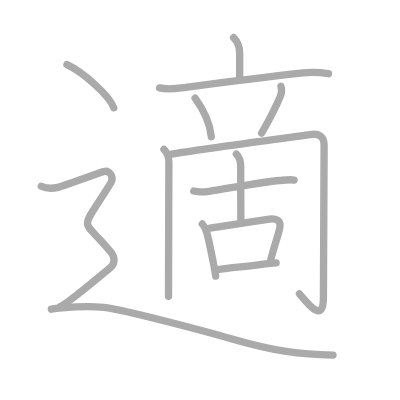
t = 0.00 s
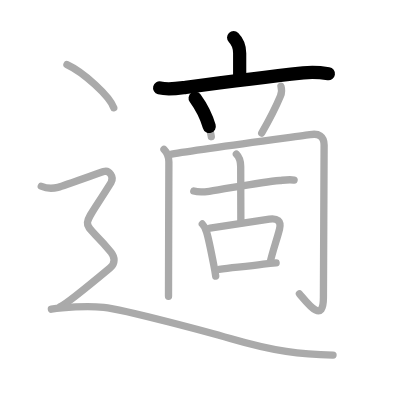
t = 2.75 s
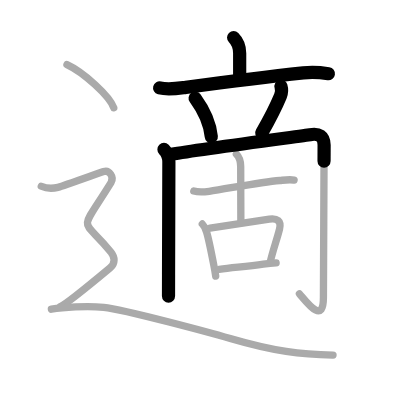
t = 5.50 s
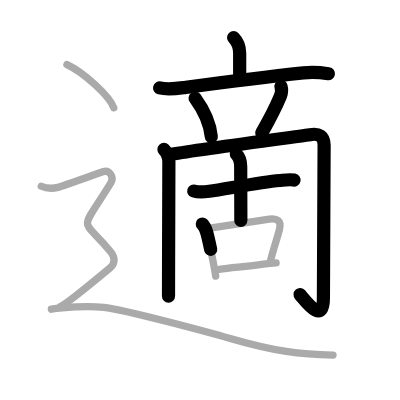
t = 8.50 s
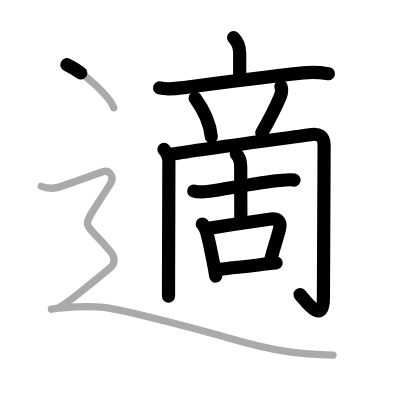
t = 11.25 s
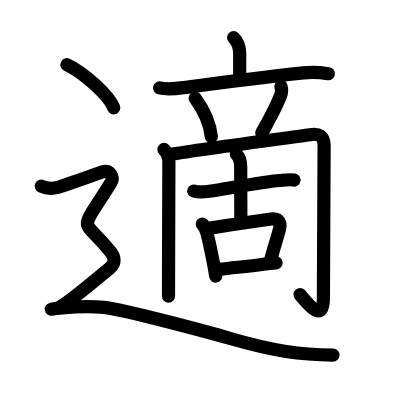
t = 14.00 s

The animated SVG that drew these frames (rendered in a browser with its animation timeline set to each time). Animation: 14 SMIL elements (animate=14); one cycle of 14.00 s.

<?xml version="1.0" standalone="no"?>
<!DOCTYPE svg PUBLIC "-//W3C//DTD SVG 1.1//EN"   "http://www.w3.org/Graphics/SVG/1.1/DTD/svg11.dtd">
<svg width="400px" height="400px"  version="1.1" xmlns="http://www.w3.org/2000/svg">
  <defs>
    <marker id="Triangle" viewBox="0 0 10 10" refX="0" refY="5" markerUnits="strokeWidth" markerWidth="3" style="stroke-opacity:0%;fill:#aaaaaa;" markerHeight="2" orient="auto">
      <path d="M 0 0 L 10 5 L 0 10 z" />
    </marker>
    
    <marker id="Arrow" viewBox="0 0 10 10" refX="5" refY="5" markerUnits="strokeWidth" markerWidth="1.8" style="stroke-opacity:0%;fill:#770000;" markerHeight="2" orient="auto">
      <path d="M 0 4 L 6 4 L 4 1 L 10 5 L 4 9 L 6 6 L 0 6 z" />
        <circle cx="5" cy="5" r="5" />
      </marker>
    
    <marker id="TriangleRed" viewBox="0 0 10 10" refX="0" refY="5" markerUnits="strokeWidth" markerWidth="3" style="stroke-opacity:0%;fill:#CC0000;" markerHeight="2" orient="auto">
      <path d="M 0 0 L 10 5 L 0 10 z" />
    </marker>
    
    <marker id="ArrowRed" viewBox="0 0 10 10" refX="5" refY="5" markerUnits="strokeWidth" markerWidth="1.8" style="stroke-opacity:0%;fill:#CC0000;" markerHeight="2" orient="auto">
      <path d="M 0 4 L 6 4 L 4 1 L 10 5 L 4 9 L 6 6 L 0 6 z" />
        <circle cx="5" cy="5" r="5" />
      </marker>
    
  </defs>
  
  <path style="fill:#ffffff; fill-opacity:100%; fill-rule:evenodd; stroke-width:0;" d="M 0 0 L 400px 0 L 400px 400px L 0 400px L 0 0" />

  <g transform="scale(3.6697247706422 3.6697247706422)">
<path style="fill:none; fill-opacity:0%; fill-rule:evenodd; stroke:#aaaaaa; stroke-opacity:100%; stroke-width: 1.5pt; stroke-linejoin:round; stroke-linecap:round;" d="M63.66 10.25c1.11 1.11 1.65 2.5 1.65 4.25c0 1.12 0 4 0 6.25"></path>
<path style="fill:none; fill-opacity:0%; fill-rule:evenodd; stroke:#aaaaaa; stroke-opacity:100%; stroke-width: 1.5pt; stroke-linejoin:round; stroke-linecap:round;" d="M43.5 23.95c2.31 0.59 4.8 0.16 7.14-0.15c9.99-1.31 22.19-2.85 32-3.94c2.3-0.26 4.58-0.13 6.87 0.22"></path>
<path style="fill:none; fill-opacity:0%; fill-rule:evenodd; stroke:#aaaaaa; stroke-opacity:100%; stroke-width: 1.5pt; stroke-linejoin:round; stroke-linecap:round;" d="M53.17 26.75c2.85 3.92 4.15 7.92 4.41 10.5"></path>
<path style="fill:none; fill-opacity:0%; fill-rule:evenodd; stroke:#aaaaaa; stroke-opacity:100%; stroke-width: 1.5pt; stroke-linejoin:round; stroke-linecap:round;" d="M76.56 23.5c0.31 1 0.19 1.88-0.15 2.69c-0.9 2.16-3.66 7.56-5.09 10.06"></path>
<path style="fill:none; fill-opacity:0%; fill-rule:evenodd; stroke:#aaaaaa; stroke-opacity:100%; stroke-width: 1.5pt; stroke-linejoin:round; stroke-linecap:round;" d="M44.68 40.73c0.79 0.79 1.34 1.99 1.34 3.38c0 2.67-0.07 20.11-0.09 30.76c-0.01 2.38-0.01 4.42-0.01 5.88"></path>
<path style="fill:none; fill-opacity:0%; fill-rule:evenodd; stroke:#aaaaaa; stroke-opacity:100%; stroke-width: 1.5pt; stroke-linejoin:round; stroke-linecap:round;" d="M46.77 42.02c7.86-1.4 36.61-5.11 37.72-5.32c2.36-0.46 3.83 0.43 3.83 2.84c0 2.96-0.19 38.09-0.19 41.62c0 7.59-4.76 0.92-6.53-1.08"></path>
<path style="fill:none; fill-opacity:0%; fill-rule:evenodd; stroke:#aaaaaa; stroke-opacity:100%; stroke-width: 1.5pt; stroke-linejoin:round; stroke-linecap:round;" d="M52.81 52.06c1.1 0.34 3.06 0.23 4.21 0.07c4.68-0.66 13.84-2.48 19.23-2.95c1.21-0.11 2.69-0.34 3.89-0.11"></path>
<path style="fill:none; fill-opacity:0%; fill-rule:evenodd; stroke:#aaaaaa; stroke-opacity:100%; stroke-width: 1.5pt; stroke-linejoin:round; stroke-linecap:round;" d="M64.41 42c0.67 0.67 1.18 1.88 1.18 3.38c0 6.62 0.04 8.93 0.04 14.74"></path>
<path style="fill:none; fill-opacity:0%; fill-rule:evenodd; stroke:#aaaaaa; stroke-opacity:100%; stroke-width: 1.5pt; stroke-linejoin:round; stroke-linecap:round;" d="M55.13 61.04c0.54 0.54 0.87 1.21 1.17 2.2c0.5 1.64 1.31 5.62 2 9.2c0.19 0.98 0.35 1.93 0.48 2.81"></path>
<path style="fill:none; fill-opacity:0%; fill-rule:evenodd; stroke:#aaaaaa; stroke-opacity:100%; stroke-width: 1.5pt; stroke-linejoin:round; stroke-linecap:round;" d="M57.23 62.17c5.34-0.85 11.42-1.77 16.16-2.44c2.15-0.3 3.33 0.43 2.78 2.68c-0.61 2.51-1.89 6.06-2.51 8.9"></path>
<path style="fill:none; fill-opacity:0%; fill-rule:evenodd; stroke:#aaaaaa; stroke-opacity:100%; stroke-width: 1.5pt; stroke-linejoin:round; stroke-linecap:round;" d="M59.72 73.4c4.15-0.53 7.68-0.78 12.03-1.4c1.26-0.18 2.45-0.31 3.49-0.37"></path>
<path style="fill:none; fill-opacity:0%; fill-rule:evenodd; stroke:#aaaaaa; stroke-opacity:100%; stroke-width: 1.5pt; stroke-linejoin:round; stroke-linecap:round;" d="M18.25 17.62c4.5 2.08 11.62 8.53 12.75 11.76"></path>
<path style="fill:none; fill-opacity:0%; fill-rule:evenodd; stroke:#aaaaaa; stroke-opacity:100%; stroke-width: 1.5pt; stroke-linejoin:round; stroke-linecap:round;" d="M11.25 50.75c2.25 1 3.75 0.5 4.75 0.25s10.75-3.75 12.25-4.25s2.95 1.47 2 3c-9.12 14.75-8 8.88 0 19c1.04 1.32 1.25 3-0.25 4.25S18 83 16.5 83.5"></path>
<path style="fill:none; fill-opacity:0%; fill-rule:evenodd; stroke:#aaaaaa; stroke-opacity:100%; stroke-width: 1.5pt; stroke-linejoin:round; stroke-linecap:round;" d="M14 84.25c3-0.5 9.67-0.99 14.25-0.5c5.88 0.62 30.07 7.21 34.5 8.5c12 3.5 19.25 4.38 28 4.5"></path>

<path style="fill:none; fill-opacity:0%; fill-rule:evenodd; stroke:#000000; stroke-opacity:100%; stroke-width: 2.7pt; stroke-linejoin:round; stroke-linecap:round;" d="M63.66 10.25c1.11 1.11 1.65 2.5 1.65 4.25c0 1.12 0 4 0 6.25" pathLength="100" stroke-dashoffset="100" stroke-dasharray="100 105"><animate id="dashAnim1" attributeName="stroke-dashoffset" from="100" to="0" dur="1s" calcMode="linear" fill="freeze"/></path>
<path style="fill:none; fill-opacity:0%; fill-rule:evenodd; stroke:#000000; stroke-opacity:100%; stroke-width: 2.7pt; stroke-linejoin:round; stroke-linecap:round;" d="M43.5 23.95c2.31 0.59 4.8 0.16 7.14-0.15c9.99-1.31 22.19-2.85 32-3.94c2.3-0.26 4.58-0.13 6.87 0.22" pathLength="100" stroke-dashoffset="100" stroke-dasharray="100 105"><animate id="dashAnim2" attributeName="stroke-dashoffset" from="100" to="0" dur="1s" calcMode="linear" begin="dashAnim1.end" fill="freeze"/></path>
<path style="fill:none; fill-opacity:0%; fill-rule:evenodd; stroke:#000000; stroke-opacity:100%; stroke-width: 2.7pt; stroke-linejoin:round; stroke-linecap:round;" d="M53.17 26.75c2.85 3.92 4.15 7.92 4.41 10.5" pathLength="100" stroke-dashoffset="100" stroke-dasharray="100 105"><animate id="dashAnim3" attributeName="stroke-dashoffset" from="100" to="0" dur="1s" calcMode="linear" begin="dashAnim2.end" fill="freeze"/></path>
<path style="fill:none; fill-opacity:0%; fill-rule:evenodd; stroke:#000000; stroke-opacity:100%; stroke-width: 2.7pt; stroke-linejoin:round; stroke-linecap:round;" d="M76.56 23.5c0.31 1 0.19 1.88-0.15 2.69c-0.9 2.16-3.66 7.56-5.09 10.06" pathLength="100" stroke-dashoffset="100" stroke-dasharray="100 105"><animate id="dashAnim4" attributeName="stroke-dashoffset" from="100" to="0" dur="1s" calcMode="linear" begin="dashAnim3.end" fill="freeze"/></path>
<path style="fill:none; fill-opacity:0%; fill-rule:evenodd; stroke:#000000; stroke-opacity:100%; stroke-width: 2.7pt; stroke-linejoin:round; stroke-linecap:round;" d="M44.68 40.73c0.79 0.79 1.34 1.99 1.34 3.38c0 2.67-0.07 20.11-0.09 30.76c-0.01 2.38-0.01 4.42-0.01 5.88" pathLength="100" stroke-dashoffset="100" stroke-dasharray="100 105"><animate id="dashAnim5" attributeName="stroke-dashoffset" from="100" to="0" dur="1s" calcMode="linear" begin="dashAnim4.end" fill="freeze"/></path>
<path style="fill:none; fill-opacity:0%; fill-rule:evenodd; stroke:#000000; stroke-opacity:100%; stroke-width: 2.7pt; stroke-linejoin:round; stroke-linecap:round;" d="M46.77 42.02c7.86-1.4 36.61-5.11 37.72-5.32c2.36-0.46 3.83 0.43 3.83 2.84c0 2.96-0.19 38.09-0.19 41.62c0 7.59-4.76 0.92-6.53-1.08" pathLength="100" stroke-dashoffset="100" stroke-dasharray="100 105"><animate id="dashAnim6" attributeName="stroke-dashoffset" from="100" to="0" dur="1s" calcMode="linear" begin="dashAnim5.end" fill="freeze"/></path>
<path style="fill:none; fill-opacity:0%; fill-rule:evenodd; stroke:#000000; stroke-opacity:100%; stroke-width: 2.7pt; stroke-linejoin:round; stroke-linecap:round;" d="M52.81 52.06c1.1 0.34 3.06 0.23 4.21 0.07c4.68-0.66 13.84-2.48 19.23-2.95c1.21-0.11 2.69-0.34 3.89-0.11" pathLength="100" stroke-dashoffset="100" stroke-dasharray="100 105"><animate id="dashAnim7" attributeName="stroke-dashoffset" from="100" to="0" dur="1s" calcMode="linear" begin="dashAnim6.end" fill="freeze"/></path>
<path style="fill:none; fill-opacity:0%; fill-rule:evenodd; stroke:#000000; stroke-opacity:100%; stroke-width: 2.7pt; stroke-linejoin:round; stroke-linecap:round;" d="M64.41 42c0.67 0.67 1.18 1.88 1.18 3.38c0 6.62 0.04 8.93 0.04 14.74" pathLength="100" stroke-dashoffset="100" stroke-dasharray="100 105"><animate id="dashAnim8" attributeName="stroke-dashoffset" from="100" to="0" dur="1s" calcMode="linear" begin="dashAnim7.end" fill="freeze"/></path>
<path style="fill:none; fill-opacity:0%; fill-rule:evenodd; stroke:#000000; stroke-opacity:100%; stroke-width: 2.7pt; stroke-linejoin:round; stroke-linecap:round;" d="M55.13 61.04c0.54 0.54 0.87 1.21 1.17 2.2c0.5 1.64 1.31 5.62 2 9.2c0.19 0.98 0.35 1.93 0.48 2.81" pathLength="100" stroke-dashoffset="100" stroke-dasharray="100 105"><animate id="dashAnim9" attributeName="stroke-dashoffset" from="100" to="0" dur="1s" calcMode="linear" begin="dashAnim8.end" fill="freeze"/></path>
<path style="fill:none; fill-opacity:0%; fill-rule:evenodd; stroke:#000000; stroke-opacity:100%; stroke-width: 2.7pt; stroke-linejoin:round; stroke-linecap:round;" d="M57.23 62.17c5.34-0.85 11.42-1.77 16.16-2.44c2.15-0.3 3.33 0.43 2.78 2.68c-0.61 2.51-1.89 6.06-2.51 8.9" pathLength="100" stroke-dashoffset="100" stroke-dasharray="100 105"><animate id="dashAnim10" attributeName="stroke-dashoffset" from="100" to="0" dur="1s" calcMode="linear" begin="dashAnim9.end" fill="freeze"/></path>
<path style="fill:none; fill-opacity:0%; fill-rule:evenodd; stroke:#000000; stroke-opacity:100%; stroke-width: 2.7pt; stroke-linejoin:round; stroke-linecap:round;" d="M59.72 73.4c4.15-0.53 7.68-0.78 12.03-1.4c1.26-0.18 2.45-0.31 3.49-0.37" pathLength="100" stroke-dashoffset="100" stroke-dasharray="100 105"><animate id="dashAnim11" attributeName="stroke-dashoffset" from="100" to="0" dur="1s" calcMode="linear" begin="dashAnim10.end" fill="freeze"/></path>
<path style="fill:none; fill-opacity:0%; fill-rule:evenodd; stroke:#000000; stroke-opacity:100%; stroke-width: 2.7pt; stroke-linejoin:round; stroke-linecap:round;" d="M18.25 17.62c4.5 2.08 11.62 8.53 12.75 11.76" pathLength="100" stroke-dashoffset="100" stroke-dasharray="100 105"><animate id="dashAnim12" attributeName="stroke-dashoffset" from="100" to="0" dur="1s" calcMode="linear" begin="dashAnim11.end" fill="freeze"/></path>
<path style="fill:none; fill-opacity:0%; fill-rule:evenodd; stroke:#000000; stroke-opacity:100%; stroke-width: 2.7pt; stroke-linejoin:round; stroke-linecap:round;" d="M11.25 50.75c2.25 1 3.75 0.5 4.75 0.25s10.75-3.75 12.25-4.25s2.95 1.47 2 3c-9.12 14.75-8 8.88 0 19c1.04 1.32 1.25 3-0.25 4.25S18 83 16.5 83.5" pathLength="100" stroke-dashoffset="100" stroke-dasharray="100 105"><animate id="dashAnim13" attributeName="stroke-dashoffset" from="100" to="0" dur="1s" calcMode="linear" begin="dashAnim12.end" fill="freeze"/></path>
<path style="fill:none; fill-opacity:0%; fill-rule:evenodd; stroke:#000000; stroke-opacity:100%; stroke-width: 2.7pt; stroke-linejoin:round; stroke-linecap:round;" d="M14 84.25c3-0.5 9.67-0.99 14.25-0.5c5.88 0.62 30.07 7.21 34.5 8.5c12 3.5 19.25 4.38 28 4.5" pathLength="100" stroke-dashoffset="100" stroke-dasharray="100 105"><animate id="dashAnim14" attributeName="stroke-dashoffset" from="100" to="0" dur="1s" calcMode="linear" begin="dashAnim13.end" fill="freeze"/></path>

</g>

</svg>  
          
